The GitHub repository mythilim2909-max/coral-bleaching-classification contains a labelled image folder "images" with 2 categories: bleached, healthy. Examples follow, each with its label.

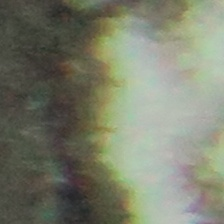
Label: bleached

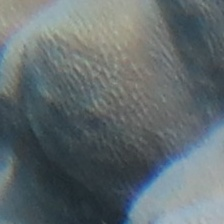
Label: healthy

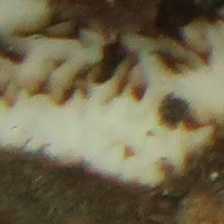
Label: bleached

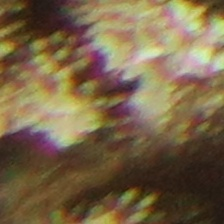
Label: healthy

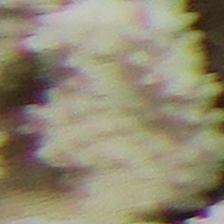
Label: bleached

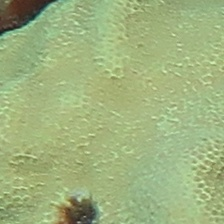
Label: healthy
